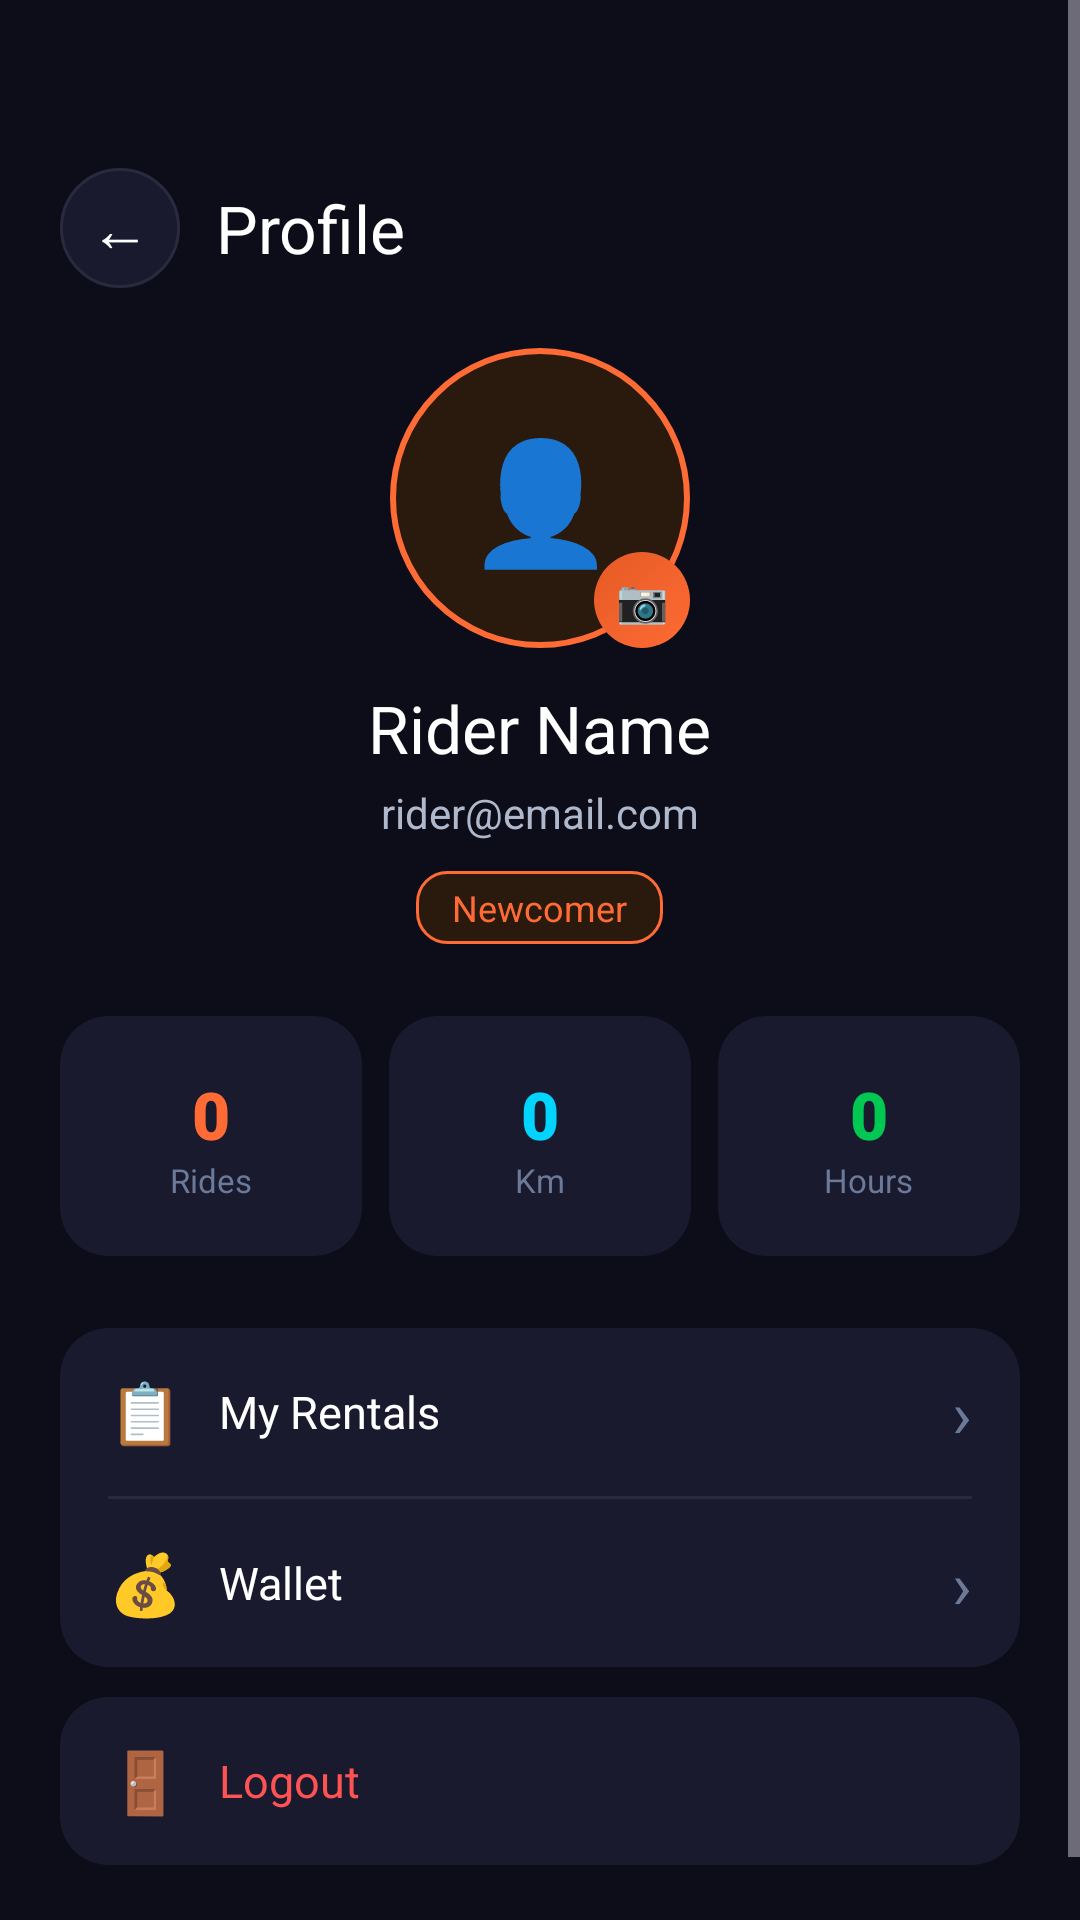

Reconstruct the res/layout file that produces this screen, plus the resources it refers to.
<!-- AndroidManifest.xml: application theme Theme.BikeXpress -->
<!-- res/layout/activity_profile.xml -->
<?xml version="1.0" encoding="utf-8"?>
<ScrollView xmlns:android="http://schemas.android.com/apk/res/android"
    xmlns:app="http://schemas.android.com/apk/res-auto"
    android:layout_width="match_parent"
    android:layout_height="match_parent"
    android:background="@color/surface_dark">

    <LinearLayout android:layout_width="match_parent" android:layout_height="wrap_content"
        android:orientation="vertical" android:paddingBottom="40dp">

        <LinearLayout android:layout_width="match_parent" android:layout_height="wrap_content"
            android:gravity="center_vertical" android:orientation="horizontal"
            android:paddingHorizontal="20dp" android:paddingTop="56dp" android:paddingBottom="20dp">
            <TextView android:id="@+id/btn_back_profile"
                android:layout_width="40dp" android:layout_height="40dp"
                android:background="@drawable/bg_card_dark" android:gravity="center"
                android:text="←" android:textColor="@color/text_primary" android:textSize="20sp" />
            <TextView android:layout_width="0dp" android:layout_height="wrap_content"
                android:layout_weight="1" android:layout_marginStart="12dp"
                android:text="Profile" android:textColor="@color/text_primary"
                android:textSize="22sp" android:fontFamily="sans-serif-bold" />
        </LinearLayout>

        <LinearLayout android:layout_width="match_parent" android:layout_height="wrap_content"
            android:gravity="center" android:orientation="vertical" android:paddingBottom="24dp">
            <FrameLayout
                android:layout_width="100dp"
                android:layout_height="100dp"
                android:layout_marginBottom="12dp">

                <ImageView
                    android:id="@+id/iv_avatar"
                    android:layout_width="100dp"
                    android:layout_height="100dp"
                    android:scaleType="centerCrop"
                    android:clipToOutline="true"
                    android:background="@drawable/bg_circle_avatar"
                    android:visibility="gone" />

                <TextView
                    android:id="@+id/tv_avatar"
                    android:layout_width="100dp"
                    android:layout_height="100dp"
                    android:background="@drawable/bg_circle_icon"
                    android:gravity="center"
                    android:text="👤"
                    android:textSize="40sp" />

                <TextView
                    android:id="@+id/tv_camera_btn"
                    android:layout_width="32dp"
                    android:layout_height="32dp"
                    android:layout_gravity="bottom|end"
                    android:background="@drawable/bg_chip_selected"
                    android:gravity="center"
                    android:text="📷"
                    android:textSize="14sp" />

            </FrameLayout>
            <TextView android:id="@+id/tv_profile_name"
                android:layout_width="wrap_content" android:layout_height="wrap_content"
                android:text="Rider Name" android:textColor="@color/text_primary"
                android:textSize="22sp" android:fontFamily="sans-serif-bold" />
            <TextView android:id="@+id/tv_profile_email"
                android:layout_width="wrap_content" android:layout_height="wrap_content"
                android:text="rider@email.com" android:textColor="@color/text_secondary"
                android:textSize="14sp" android:layout_marginTop="4dp" />
            <TextView android:id="@+id/tv_member_badge"
                android:layout_width="wrap_content" android:layout_height="wrap_content"
                android:background="@drawable/bg_price_tag"
                android:paddingHorizontal="12dp" android:paddingVertical="4dp"
                android:text="Newcomer" android:textColor="@color/primary"
                android:textSize="12sp" android:layout_marginTop="10dp" />
        </LinearLayout>

        <LinearLayout android:layout_width="match_parent" android:layout_height="wrap_content"
            android:orientation="horizontal" android:paddingHorizontal="20dp"
            android:layout_marginBottom="24dp">
            <androidx.cardview.widget.CardView
                android:layout_width="0dp" android:layout_height="80dp"
                android:layout_weight="1" android:layout_marginEnd="6dp"
                app:cardBackgroundColor="@color/surface_card"
                app:cardCornerRadius="16dp" app:cardElevation="0dp">
                <LinearLayout android:layout_width="match_parent" android:layout_height="match_parent"
                    android:gravity="center" android:orientation="vertical">
                    <TextView android:id="@+id/stat_rides"
                        android:layout_width="wrap_content" android:layout_height="wrap_content"
                        android:text="0" android:textColor="@color/primary"
                        android:textSize="22sp" android:fontFamily="sans-serif-black" />
                    <TextView android:layout_width="wrap_content" android:layout_height="wrap_content"
                        android:text="Rides" android:textColor="@color/text_hint" android:textSize="11sp" />
                </LinearLayout>
            </androidx.cardview.widget.CardView>
            <androidx.cardview.widget.CardView
                android:layout_width="0dp" android:layout_height="80dp"
                android:layout_weight="1" android:layout_marginHorizontal="3dp"
                app:cardBackgroundColor="@color/surface_card"
                app:cardCornerRadius="16dp" app:cardElevation="0dp">
                <LinearLayout android:layout_width="match_parent" android:layout_height="match_parent"
                    android:gravity="center" android:orientation="vertical">
                    <TextView android:id="@+id/stat_km"
                        android:layout_width="wrap_content" android:layout_height="wrap_content"
                        android:text="0" android:textColor="@color/electric_blue"
                        android:textSize="22sp" android:fontFamily="sans-serif-black" />
                    <TextView android:layout_width="wrap_content" android:layout_height="wrap_content"
                        android:text="Km" android:textColor="@color/text_hint" android:textSize="11sp" />
                </LinearLayout>
            </androidx.cardview.widget.CardView>
            <androidx.cardview.widget.CardView
                android:layout_width="0dp" android:layout_height="80dp"
                android:layout_weight="1" android:layout_marginStart="6dp"
                app:cardBackgroundColor="@color/surface_card"
                app:cardCornerRadius="16dp" app:cardElevation="0dp">
                <LinearLayout android:layout_width="match_parent" android:layout_height="match_parent"
                    android:gravity="center" android:orientation="vertical">
                    <TextView android:id="@+id/stat_hours"
                        android:layout_width="wrap_content" android:layout_height="wrap_content"
                        android:text="0" android:textColor="@color/success"
                        android:textSize="22sp" android:fontFamily="sans-serif-black" />
                    <TextView android:layout_width="wrap_content" android:layout_height="wrap_content"
                        android:text="Hours" android:textColor="@color/text_hint" android:textSize="11sp" />
                </LinearLayout>
            </androidx.cardview.widget.CardView>
        </LinearLayout>

        <LinearLayout android:layout_width="match_parent" android:layout_height="wrap_content"
            android:orientation="vertical" android:paddingHorizontal="20dp">

            <androidx.cardview.widget.CardView
                android:layout_width="match_parent" android:layout_height="wrap_content"
                android:layout_marginBottom="10dp"
                app:cardBackgroundColor="@color/surface_card"
                app:cardCornerRadius="16dp" app:cardElevation="0dp">
                <LinearLayout android:layout_width="match_parent" android:layout_height="wrap_content"
                    android:orientation="vertical">

                    <LinearLayout android:id="@+id/menu_rentals"
                        android:layout_width="match_parent" android:layout_height="56dp"
                        android:gravity="center_vertical" android:paddingHorizontal="16dp"
                        android:orientation="horizontal">
                        <TextView android:layout_width="wrap_content" android:layout_height="wrap_content"
                            android:text="📋" android:textSize="20sp" android:layout_marginEnd="12dp" />
                        <TextView android:layout_width="0dp" android:layout_height="wrap_content"
                            android:layout_weight="1" android:text="My Rentals"
                            android:textColor="@color/text_primary" android:textSize="15sp" />
                        <TextView android:layout_width="wrap_content" android:layout_height="wrap_content"
                            android:text="›" android:textColor="@color/text_hint" android:textSize="22sp" />
                    </LinearLayout>

                    <View android:layout_width="match_parent" android:layout_height="1dp"
                        android:background="@color/divider" android:layout_marginHorizontal="16dp" />

                    <LinearLayout android:id="@+id/menu_wallet"
                        android:layout_width="match_parent" android:layout_height="56dp"
                        android:gravity="center_vertical" android:paddingHorizontal="16dp"
                        android:orientation="horizontal">
                        <TextView android:layout_width="wrap_content" android:layout_height="wrap_content"
                            android:text="💰" android:textSize="20sp" android:layout_marginEnd="12dp" />
                        <TextView android:layout_width="0dp" android:layout_height="wrap_content"
                            android:layout_weight="1" android:text="Wallet"
                            android:textColor="@color/text_primary" android:textSize="15sp" />
                        <TextView android:layout_width="wrap_content" android:layout_height="wrap_content"
                            android:text="›" android:textColor="@color/text_hint" android:textSize="22sp" />
                    </LinearLayout>
                </LinearLayout>
            </androidx.cardview.widget.CardView>

            <androidx.cardview.widget.CardView
                android:layout_width="match_parent" android:layout_height="wrap_content"
                app:cardBackgroundColor="@color/surface_card"
                app:cardCornerRadius="16dp" app:cardElevation="0dp">
                <LinearLayout android:id="@+id/menu_logout"
                    android:layout_width="match_parent" android:layout_height="56dp"
                    android:gravity="center_vertical" android:paddingHorizontal="16dp"
                    android:orientation="horizontal">
                    <TextView android:layout_width="wrap_content" android:layout_height="wrap_content"
                        android:text="🚪" android:textSize="20sp" android:layout_marginEnd="12dp" />
                    <TextView android:layout_width="match_parent" android:layout_height="wrap_content"
                        android:text="Logout" android:textColor="@color/error" android:textSize="15sp" />
                </LinearLayout>
            </androidx.cardview.widget.CardView>

        </LinearLayout>
    </LinearLayout>
</ScrollView>
<!-- resources referenced by this layout -->
<resources>
  <color name="divider">#2A2A3E</color>
  <color name="electric_blue">#00D4FF</color>
  <color name="error">#FF5252</color>
  <color name="primary">#FF6B35</color>
  <color name="success">#00C853</color>
  <color name="surface_card">#1A1A2E</color>
  <color name="surface_dark">#0D0D1A</color>
  <color name="text_hint">#6B7A99</color>
  <color name="text_primary">#FFFFFF</color>
  <color name="text_secondary">#B0B8CC</color>
  <!-- drawable bg_card_dark (drawable) -->
  <?xml version="1.0" encoding="utf-8"?>
  <shape xmlns:android="http://schemas.android.com/apk/res/android" android:shape="rectangle">
      <solid android:color="#1A1A2E" />
      <stroke android:width="1dp" android:color="#2A2A3E" />
      <corners android:radius="20dp" />
  </shape>
  <!-- drawable bg_chip_selected (drawable) -->
  <?xml version="1.0" encoding="utf-8"?>
  <shape xmlns:android="http://schemas.android.com/apk/res/android" android:shape="rectangle">
      <gradient android:startColor="#FF6B35" android:endColor="#E55A24" android:angle="135" />
      <corners android:radius="20dp" />
  </shape>
  <!-- drawable bg_circle_avatar (drawable) -->
  <?xml version="1.0" encoding="utf-8"?>
  <shape xmlns:android="http://schemas.android.com/apk/res/android"
      android:shape="oval">
      <solid android:color="#2A1A0E" />
      <stroke android:width="2dp" android:color="#FF6B35" />
  </shape>
  <!-- drawable bg_circle_icon (drawable) -->
  <?xml version="1.0" encoding="utf-8"?>
  <shape xmlns:android="http://schemas.android.com/apk/res/android" android:shape="oval">
      <solid android:color="#2A1A0E" />
      <stroke android:width="2dp" android:color="#FF6B35" />
  </shape>
  <!-- drawable bg_price_tag (drawable) -->
  <?xml version="1.0" encoding="utf-8"?>
  <shape xmlns:android="http://schemas.android.com/apk/res/android" android:shape="rectangle">
      <solid android:color="#2A1A0E" />
      <stroke android:width="1dp" android:color="#FF6B35" />
      <corners android:radius="10dp" />
  </shape>
  <style name="Theme.BikeXpress" parent="Theme.Material3.Dark.NoActionBar">
          <item name="colorPrimary">@color/primary</item>
          <item name="colorPrimaryDark">@color/primary_dark</item>
          <item name="android:windowBackground">@color/surface_dark</item>
          <item name="android:statusBarColor">@color/surface_dark</item>
          <item name="android:navigationBarColor">@color/surface_dark</item>
          <item name="android:windowLightStatusBar">false</item>
      </style>
  <color name="primary_dark">#E55A24</color>
</resources>
